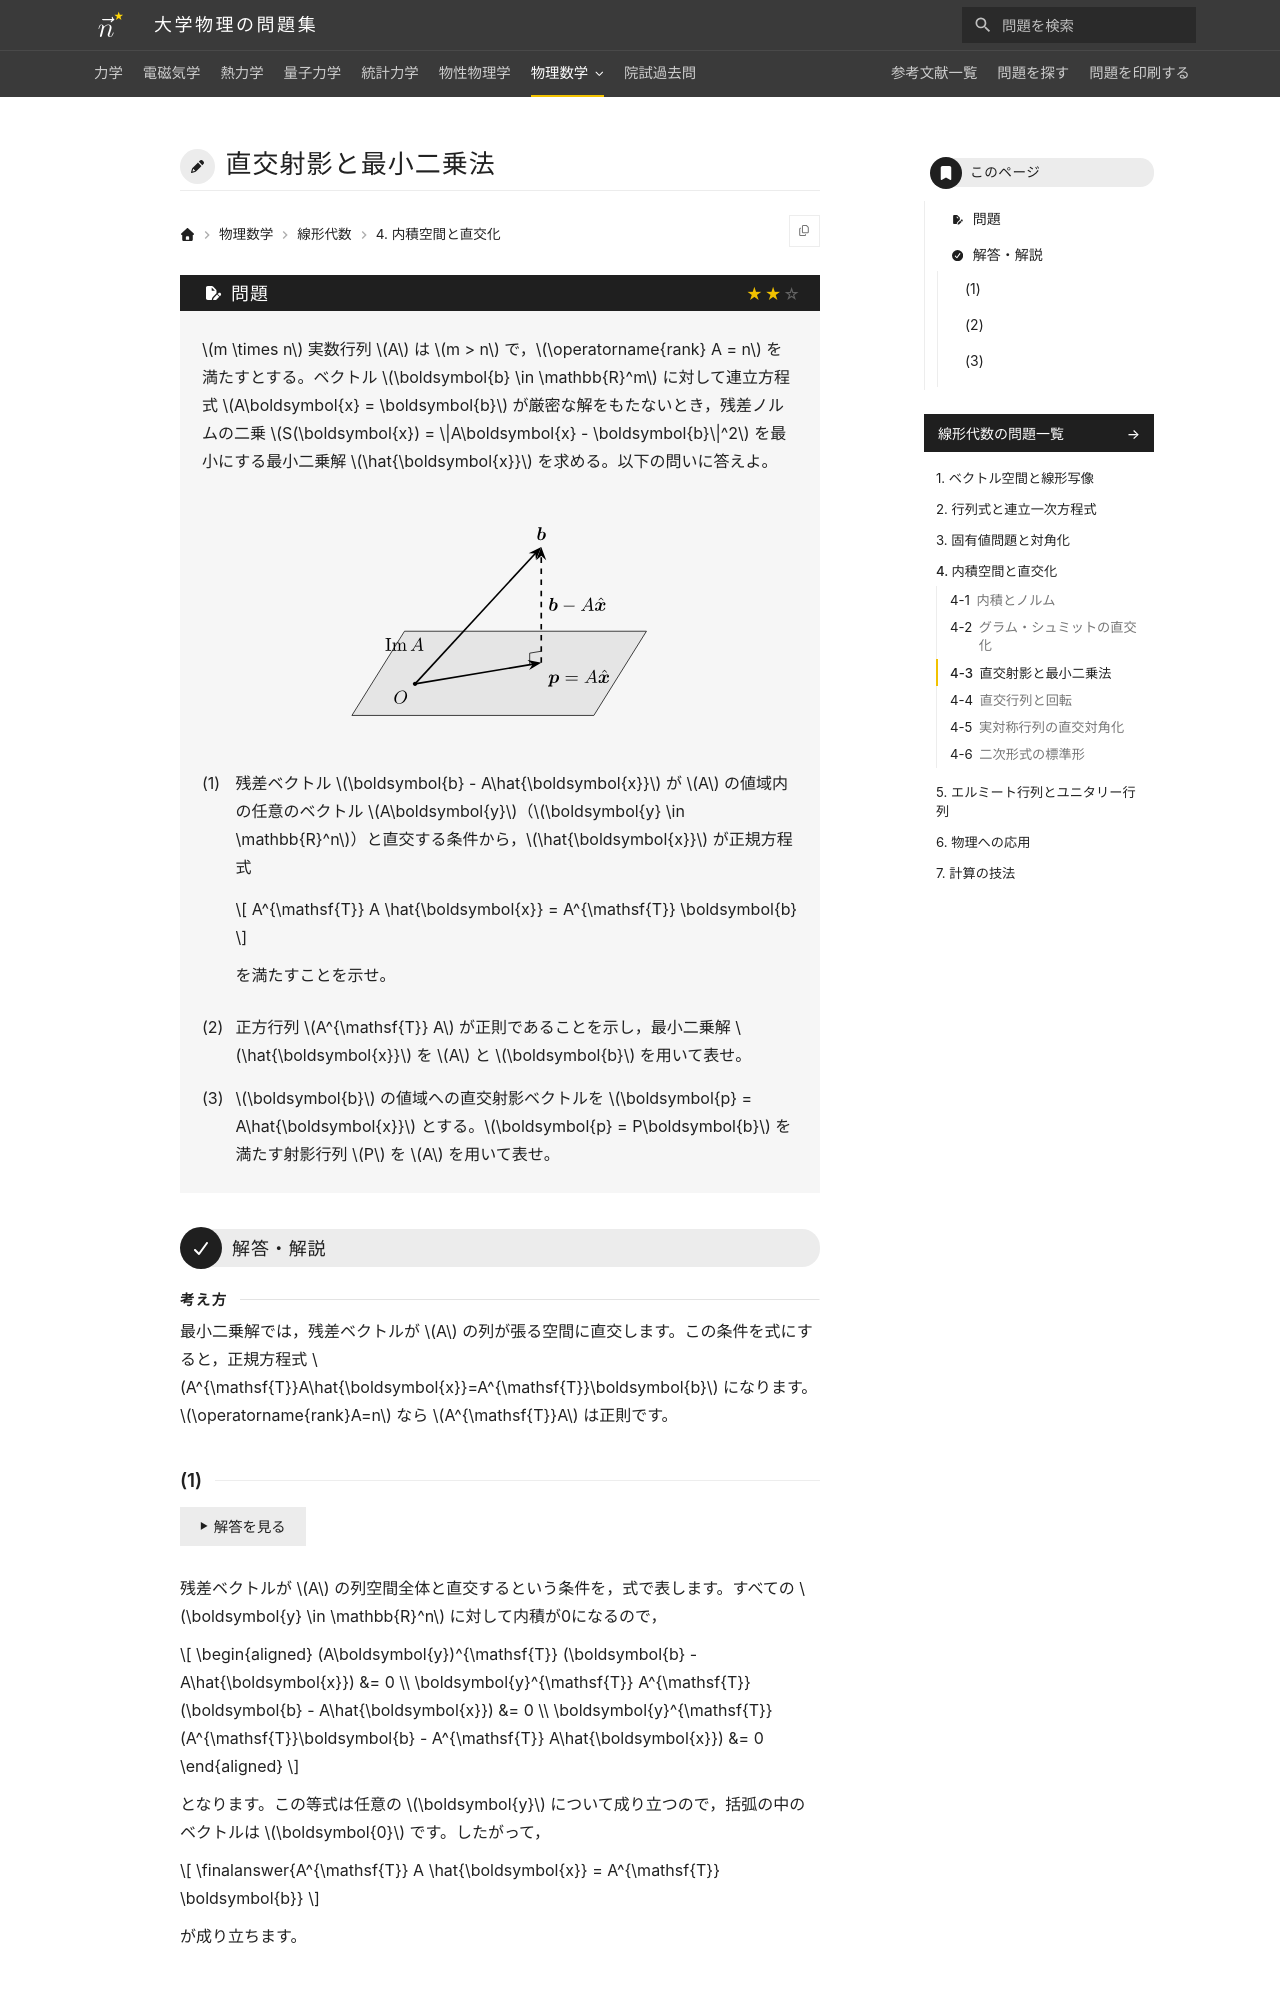

repository: Nanana-2/physics-site · page: 07linear_algebra/04/04_030/index.html · generator: mkdocs

---
tags:
  - 標準
---

# 直交射影と最小二乗法

## 問題
$m \times n$ 実数行列 $A$ は列フルランク（$\operatorname{rank} A = n$ かつ $m > n$）とする。ベクトル $\boldsymbol{b} \in \mathbb{R}^m$ に対して連立方程式 $A\boldsymbol{x} = \boldsymbol{b}$ が厳密な解をもたないとき，残差ノルムの二乗 $S(\boldsymbol{x}) = \|A\boldsymbol{x} - \boldsymbol{b}\|^2$ を最小にする最小二乗解 $\hat{\boldsymbol{x}}$ を求める。以下の問いに答えよ。

(1) 残差ベクトル $\boldsymbol{b} - A\hat{\boldsymbol{x}}$ が $A$ の値域内の任意のベクトル $A\boldsymbol{y}$（$\boldsymbol{y} \in \mathbb{R}^n$）と直交する条件から，$\hat{\boldsymbol{x}}$ が満たすべき正規方程式を導け。

(2) 正方行列 $A^{\mathsf{T}} A$ が正則であることを示し，最小二乗解 $\hat{\boldsymbol{x}}$ を $A$ と $\boldsymbol{b}$ を用いて表せ。

(3) $\boldsymbol{b}$ の値域への直交射影ベクトルを $\boldsymbol{p} = A\hat{\boldsymbol{x}}$ とする。$\boldsymbol{p} = P\boldsymbol{b}$ を満たす射影行列 $P$ を $A$ を用いて表せ。

---

## 解答・解説
